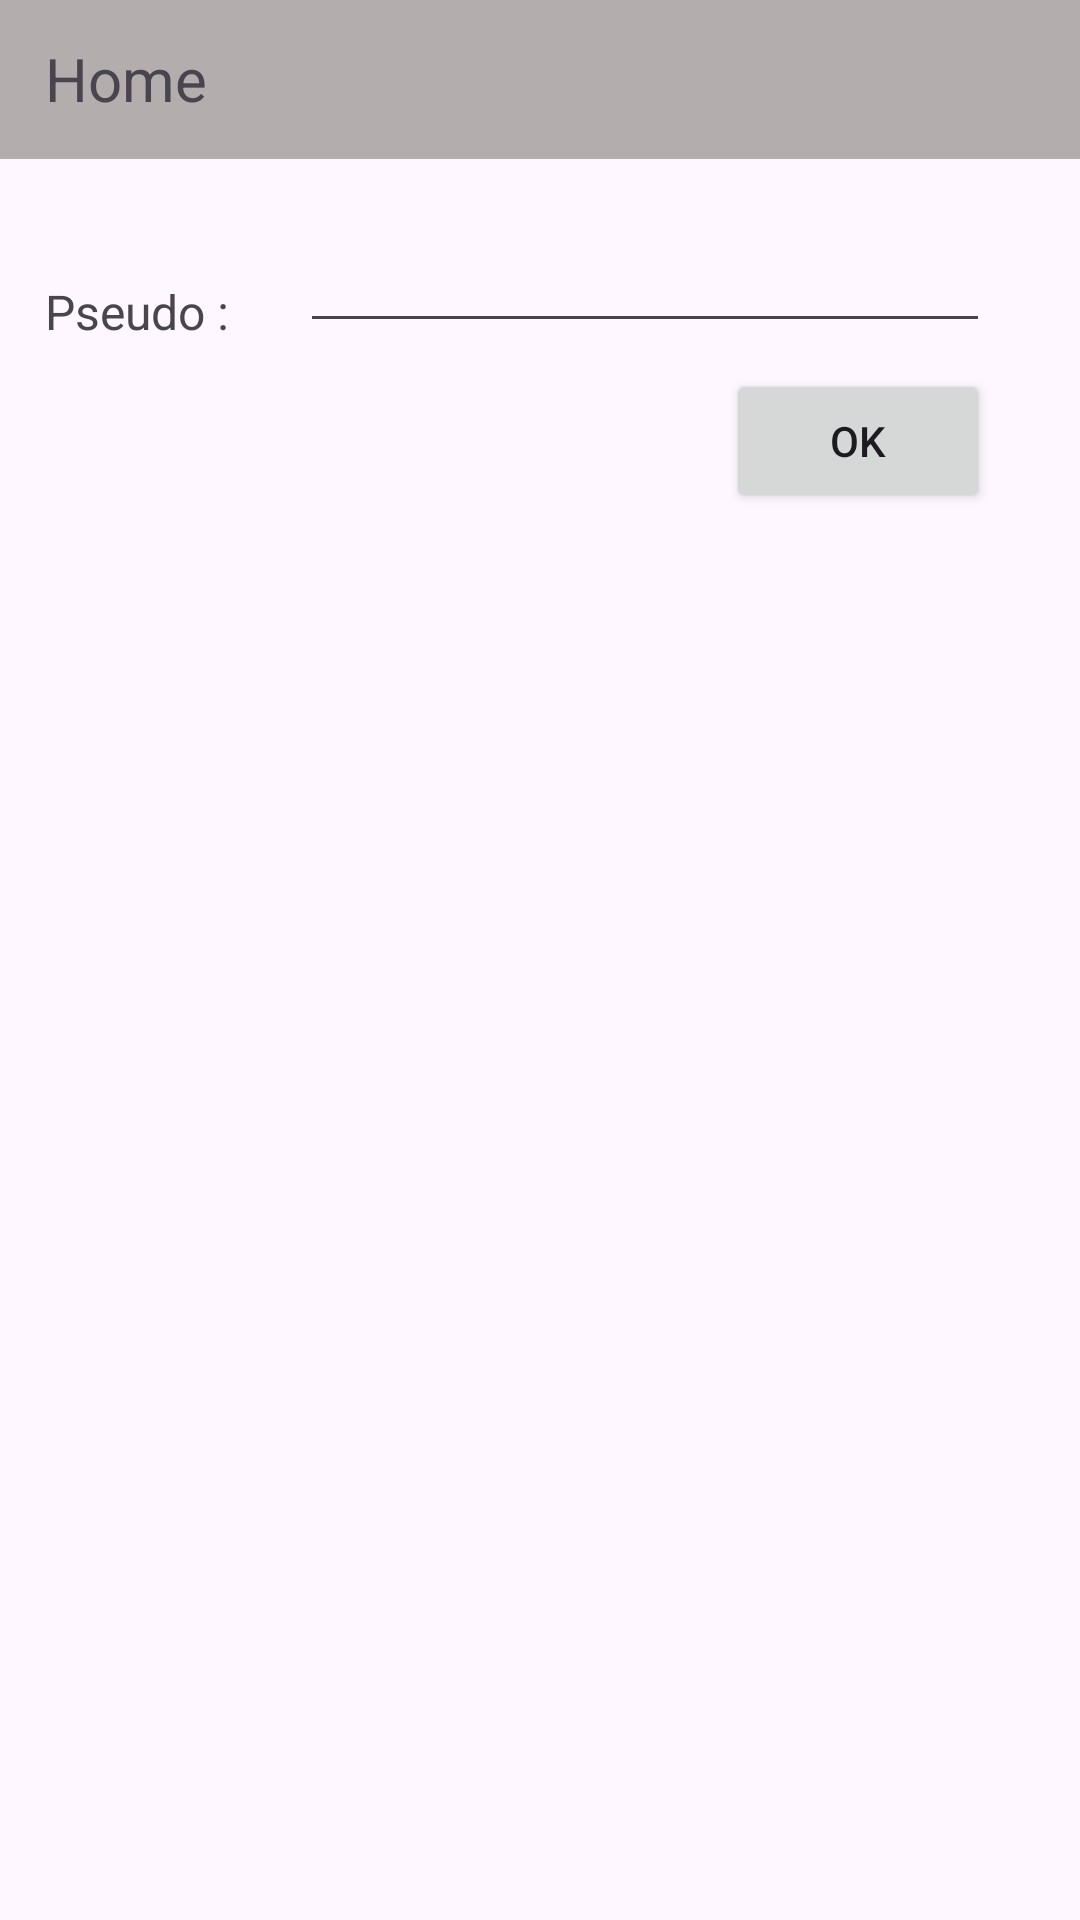

Here is an Android app screen rendered from its layout file. Give the layout XML and the strings, colors and styles it references.
<!-- AndroidManifest.xml: application theme Theme.TEA_1 -->
<!-- res/layout/activity_main.xml -->
<?xml version="1.0" encoding="utf-8"?>
<androidx.constraintlayout.widget.ConstraintLayout
    xmlns:android="http://schemas.android.com/apk/res/android"
    xmlns:app="http://schemas.android.com/apk/res-auto"
    xmlns:tools="http://schemas.android.com/tools"
    android:layout_width="match_parent"
    android:layout_height="match_parent"
    tools:context=".MainActivity">

    <LinearLayout
        android:id="@+id/linearLayout"
        android:layout_width="0dp"
        android:layout_height="53dp"
        android:background="#B3ADAD"
        android:gravity="center_vertical"
        android:orientation="horizontal"
        app:layout_constraintEnd_toEndOf="parent"
        app:layout_constraintStart_toStartOf="parent"
        app:layout_constraintTop_toTopOf="parent">

        <LinearLayout
            android:layout_width="0dp"
            android:layout_height="36dp"
            android:layout_marginLeft="15dp"
            android:layout_weight="1"
            android:orientation="horizontal">

            <TextView
                android:id="@+id/textView2"
                android:layout_width="wrap_content"
                android:layout_height="wrap_content"
                android:layout_gravity="center_vertical"
                android:text="@string/home"
                android:textSize="20sp" />

        </LinearLayout>

        <androidx.appcompat.widget.Toolbar
            android:id="@+id/toolbar"
            android:layout_width="wrap_content"
            android:layout_height="wrap_content"
            android:elevation="4dp" />

    </LinearLayout>

    <Button
        android:id="@+id/button"
        android:layout_width="wrap_content"
        android:layout_height="wrap_content"
        android:layout_marginTop="70dp"
        android:layout_marginEnd="30dp"
        android:text="@android:string/ok"
        app:layout_constraintEnd_toEndOf="parent"
        app:layout_constraintTop_toBottomOf="@+id/linearLayout" />

    <EditText
        android:id="@+id/pseudo_input"
        android:layout_width="0dp"
        android:layout_height="wrap_content"
        android:layout_marginStart="100dp"
        android:layout_marginTop="20dp"
        android:layout_marginEnd="30dp"
        android:ems="10"
        android:inputType="text"
        app:layout_constraintEnd_toEndOf="parent"
        app:layout_constraintStart_toStartOf="parent"
        app:layout_constraintTop_toBottomOf="@+id/linearLayout" />

    <TextView
        android:id="@+id/textView3"
        android:layout_width="wrap_content"
        android:layout_height="wrap_content"
        android:layout_marginStart="15dp"
        android:layout_marginTop="40dp"
        android:text="Pseudo : "
        android:textSize="16sp"
        app:layout_constraintStart_toStartOf="parent"
        app:layout_constraintTop_toBottomOf="@+id/linearLayout" />
</androidx.constraintlayout.widget.ConstraintLayout>
<!-- resources referenced by this layout -->
<resources>
  <string name="home">Home</string>
  <style name="Theme.TEA_1" parent="Base.Theme.TEA_1" />
  <style name="Base.Theme.TEA_1" parent="Theme.Material3.DayNight.NoActionBar">
          
          
      </style>
</resources>
